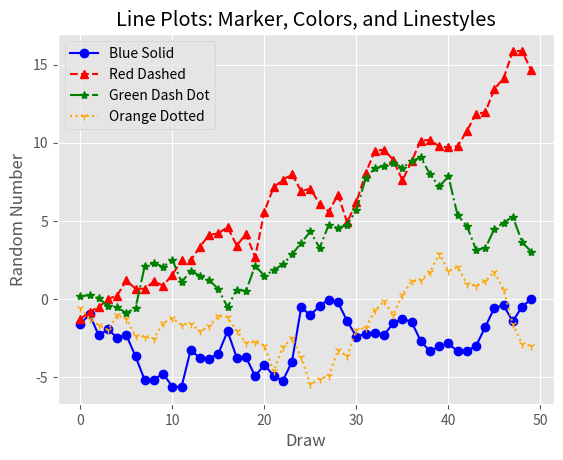

Write the Python code that produced this figure.
### 6.1 matplotlib - 3 선 그래프
## 선 그래프는 수치의 변화를 선으로 이어 그린다 -> 시간에 따른 데이터 변화 추세를 보여준다.

from numpy.random import randn
import matplotlib.pyplot as plt

plt.style.use('ggplot')
plot_data1 = randn(50).cumsum()     ## randn() 함수를 사용하여 임의의 데이터를 만든다. -> 랜덤으로 50개를 만든다.
plot_data2 = randn(50).cumsum()
plot_data3 = randn(50).cumsum()
plot_data4 = randn(50).cumsum()

fig = plt.figure()
ax1 = fig.add_subplot(1,1,1)

## 모양이 서로 다른 선 그래프 4개를 만든다.
ax1.plot(plot_data1, marker=r'o', color=u'blue', linestyle='-', label='Blue Solid')     ## label : 범례에 표시되는 레이블을 지정
ax1.plot(plot_data2, marker=r'^', color=u'red', linestyle='--', label='Red Dashed')
ax1.plot(plot_data3, marker=r'*', color=u'green', linestyle='-.', label='Green Dash Dot')
ax1.plot(plot_data4, marker=r'1', color=u'orange', linestyle=':', label='Orange Dotted')

ax1.xaxis.set_ticks_position('bottom')
ax1.yaxis.set_ticks_position('left')

ax1.set_title('Line Plots: Marker, Colors, and Linestyles')
plt.xlabel('Draw')
plt.ylabel('Random Number')
plt.legend(loc='best')  ## 그래프의 범례를 만드는 코드 -> ※1 loc='best' : 그래프에서 최상의 위치에 자동적으로 범례가 배치
plt.savefig('line_plot.png', dpi=400, bbox_inches='tight')
plt.show()


### ※1 loc='' : 그래프 상의 범례 위치
## best, upper right, upper left, lower left, lower right, right, center left, center right, lower center, upper center, center